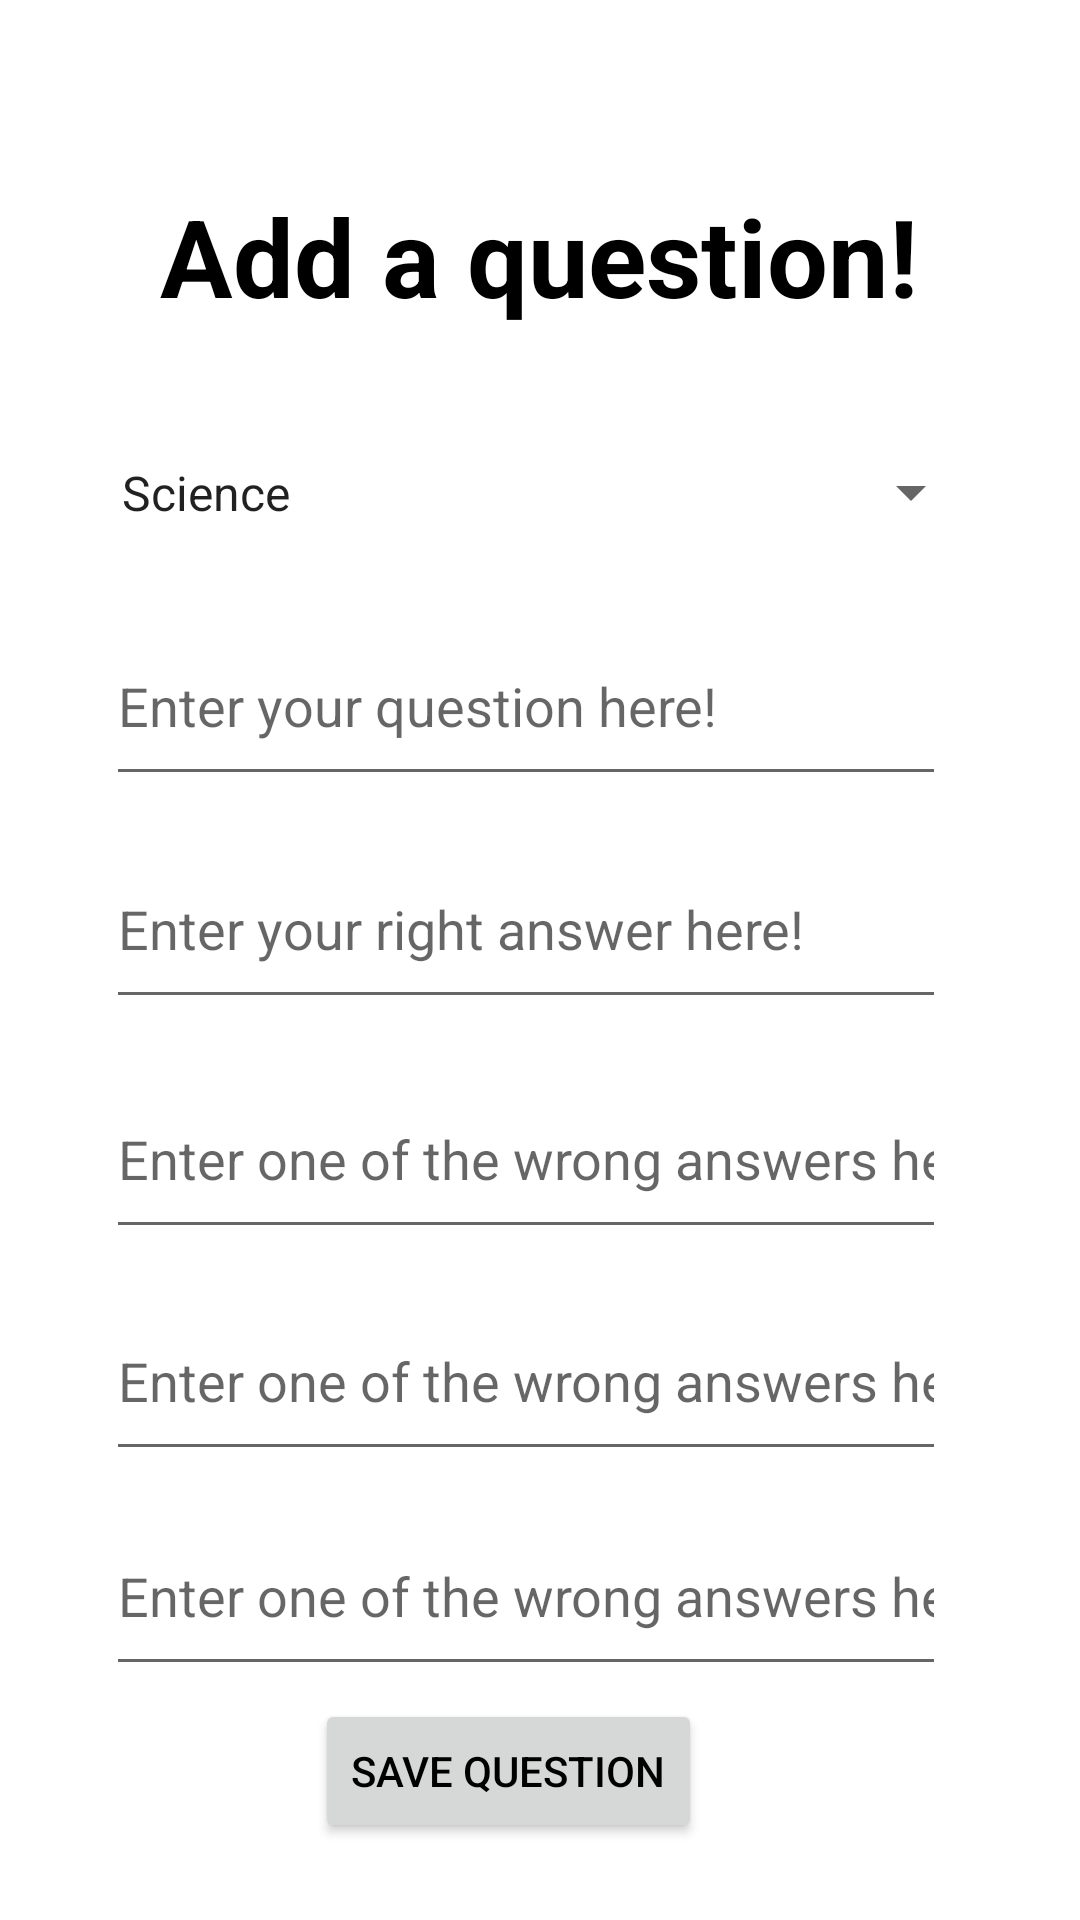

Write the Android layout XML for this screen, with the resource values it uses.
<!-- AndroidManifest.xml: application theme Theme.Quizlet -->
<!-- res/layout/fragment_add_question.xml -->
<?xml version="1.0" encoding="utf-8"?>
<androidx.constraintlayout.widget.ConstraintLayout xmlns:android="http://schemas.android.com/apk/res/android"
    xmlns:app="http://schemas.android.com/apk/res-auto"
    xmlns:tools="http://schemas.android.com/tools"
    android:id="@+id/frameLayout"
    android:layout_width="match_parent"
    android:layout_height="match_parent"
    tools:context=".frontend.AddQuestionFragment">

    


    <androidx.constraintlayout.widget.ConstraintLayout
        android:id="@+id/scrollView2"
        android:layout_width="match_parent"
        android:layout_height="match_parent"
        android:nestedScrollingEnabled="true"
        tools:layout_editor_absoluteX="-78dp"
        tools:layout_editor_absoluteY="0dp">

        <Button
            android:id="@+id/submitQuestion"
            android:layout_width="wrap_content"
            android:layout_height="wrap_content"
            android:text="@string/app_start_add_question_submit"
            android:textColor="#000000"
            app:iconTint="@color/black"
            app:layout_constraintBottom_toBottomOf="parent"
            app:layout_constraintEnd_toEndOf="parent"
            app:layout_constraintHorizontal_bias="0.455"
            app:layout_constraintStart_toStartOf="parent"
            app:layout_constraintTop_toBottomOf="@+id/editTextWrong3"
            app:layout_constraintVertical_bias="0.149" />

        <EditText
            android:id="@+id/editTextWrong1"
            android:layout_width="280dp"
            android:layout_height="63dp"
            android:autofillHints=""
            android:ems="10"
            android:hint="@string/app_start_add_question_wrong_answer_hint"
            android:inputType="textPersonName"
            android:textColor="@color/black"
            app:layout_constraintBottom_toBottomOf="parent"
            app:layout_constraintEnd_toEndOf="parent"
            app:layout_constraintHorizontal_bias="0.442"
            app:layout_constraintStart_toStartOf="parent"
            app:layout_constraintTop_toBottomOf="@+id/editTextRightAnswer"
            app:layout_constraintVertical_bias="0.058" />

        <EditText
            android:id="@+id/editTextQuestion"
            android:layout_width="280dp"
            android:layout_height="63dp"
            android:autofillHints=""
            android:ems="10"
            android:hint="@string/app_start_add_question_question_Hint"
            android:inputType="textPersonName"
            android:textColor="@color/black"
            app:layout_constraintBottom_toBottomOf="parent"
            app:layout_constraintEnd_toEndOf="parent"
            app:layout_constraintHorizontal_bias="0.442"
            app:layout_constraintStart_toStartOf="parent"
            app:layout_constraintTop_toBottomOf="@+id/spinner"
            app:layout_constraintVertical_bias="0.035" />

        <EditText
            android:id="@+id/editTextRightAnswer"
            android:layout_width="280dp"
            android:layout_height="63dp"
            android:autofillHints=""
            android:ems="10"
            android:hint="@string/app_start_add_question_right_answer_hint"
            android:inputType="textPersonName"
            android:textColor="@color/black"
            app:layout_constraintBottom_toBottomOf="parent"
            app:layout_constraintEnd_toEndOf="parent"
            app:layout_constraintHorizontal_bias="0.442"
            app:layout_constraintStart_toStartOf="parent"
            app:layout_constraintTop_toBottomOf="@+id/editTextQuestion"
            app:layout_constraintVertical_bias="0.036" />

        <EditText
            android:id="@+id/editTextWrong3"
            android:layout_width="280dp"
            android:layout_height="63dp"
            android:autofillHints=""
            android:ems="10"
            android:hint="@string/app_start_add_question_wrong_answer_hint"
            android:inputType="textPersonName"
            android:textColor="@color/black"
            app:layout_constraintBottom_toBottomOf="parent"
            app:layout_constraintEnd_toEndOf="parent"
            app:layout_constraintHorizontal_bias="0.442"
            app:layout_constraintStart_toStartOf="parent"
            app:layout_constraintTop_toBottomOf="@+id/editTextWrong2"
            app:layout_constraintVertical_bias="0.1" />

        <EditText
            android:id="@+id/editTextWrong2"
            android:layout_width="280dp"
            android:layout_height="63dp"
            android:autofillHints=""
            android:ems="10"
            android:hint="@string/app_start_add_question_wrong_answer_hint"
            android:inputType="textPersonName"
            android:textColor="@color/black"
            app:layout_constraintBottom_toBottomOf="parent"
            app:layout_constraintEnd_toEndOf="parent"
            app:layout_constraintHorizontal_bias="0.442"
            app:layout_constraintStart_toStartOf="parent"
            app:layout_constraintTop_toBottomOf="@+id/editTextWrong1"
            app:layout_constraintVertical_bias="0.069" />

        <LinearLayout
            android:id="@+id/linearLayout"
            android:layout_width="0dp"
            android:layout_height="wrap_content"
            android:orientation="vertical"
            app:layout_constraintBottom_toTopOf="parent"
            app:layout_constraintEnd_toEndOf="parent"
            app:layout_constraintStart_toStartOf="parent"
            app:layout_constraintTop_toTopOf="parent" />

        <Spinner
            android:id="@+id/spinner"
            android:layout_width="295dp"
            android:layout_height="49dp"
            android:entries="@array/app_start_add_question_category"
            android:spinnerMode="dialog"
            android:textColor="#000000"
            app:layout_constraintBottom_toBottomOf="parent"
            app:layout_constraintEnd_toEndOf="parent"
            app:layout_constraintStart_toStartOf="parent"
            app:layout_constraintTop_toBottomOf="@+id/textViewAddQuestion"
            app:layout_constraintVertical_bias="0.063" />

        <TextView
            android:id="@+id/textViewAddQuestion"
            android:layout_width="wrap_content"
            android:layout_height="wrap_content"
            android:text="@string/text_view_add_Question"
            android:textColor="@color/black"
            android:textSize="36sp"
            android:textStyle="bold"
            app:layout_constraintBottom_toBottomOf="parent"
            app:layout_constraintEnd_toEndOf="parent"
            app:layout_constraintHorizontal_bias="0.496"
            app:layout_constraintStart_toStartOf="parent"
            app:layout_constraintTop_toBottomOf="@+id/linearLayout"
            app:layout_constraintVertical_bias="0.103" />
    </androidx.constraintlayout.widget.ConstraintLayout>

</androidx.constraintlayout.widget.ConstraintLayout>
<!-- resources referenced by this layout -->
<resources>
  <string-array name="app_start_add_question_category">
          <item>Science</item>
          <item>Games</item>
      </string-array>
  <color name="black">#FF000000</color>
  <string name="app_start_add_question_question_Hint">Enter your question here!</string>
  <string name="app_start_add_question_right_answer_hint">Enter your right answer here!</string>
  <string name="app_start_add_question_submit">Save question</string>
  <string name="app_start_add_question_wrong_answer_hint">Enter one of the wrong answers here!</string>
  <string name="text_view_add_Question">Add a question!</string>
  <style name="Theme.Quizlet" parent="Theme.MaterialComponents.DayNight.DarkActionBar">
          
          <item name="colorPrimary">@color/gray</item>
          <item name="colorPrimaryVariant">@color/purple_700</item>
          <item name="colorOnPrimary">@color/white</item>
          
          <item name="colorSecondary">@color/teal_200</item>
          <item name="colorSecondaryVariant">@color/teal_700</item>
          <item name="colorOnSecondary">@color/black</item>
          
          <item name="android:statusBarColor" tools:targetApi="l">?attr/colorPrimaryVariant</item>
          
      </style>
  <color name="gray">#eeeeeeff</color>
  <color name="purple_700">#FF3700B3</color>
  <color name="white">#FFFFFFFF</color>
  <color name="teal_200">#FF03DAC5</color>
  <color name="teal_700">#FF018786</color>
</resources>
